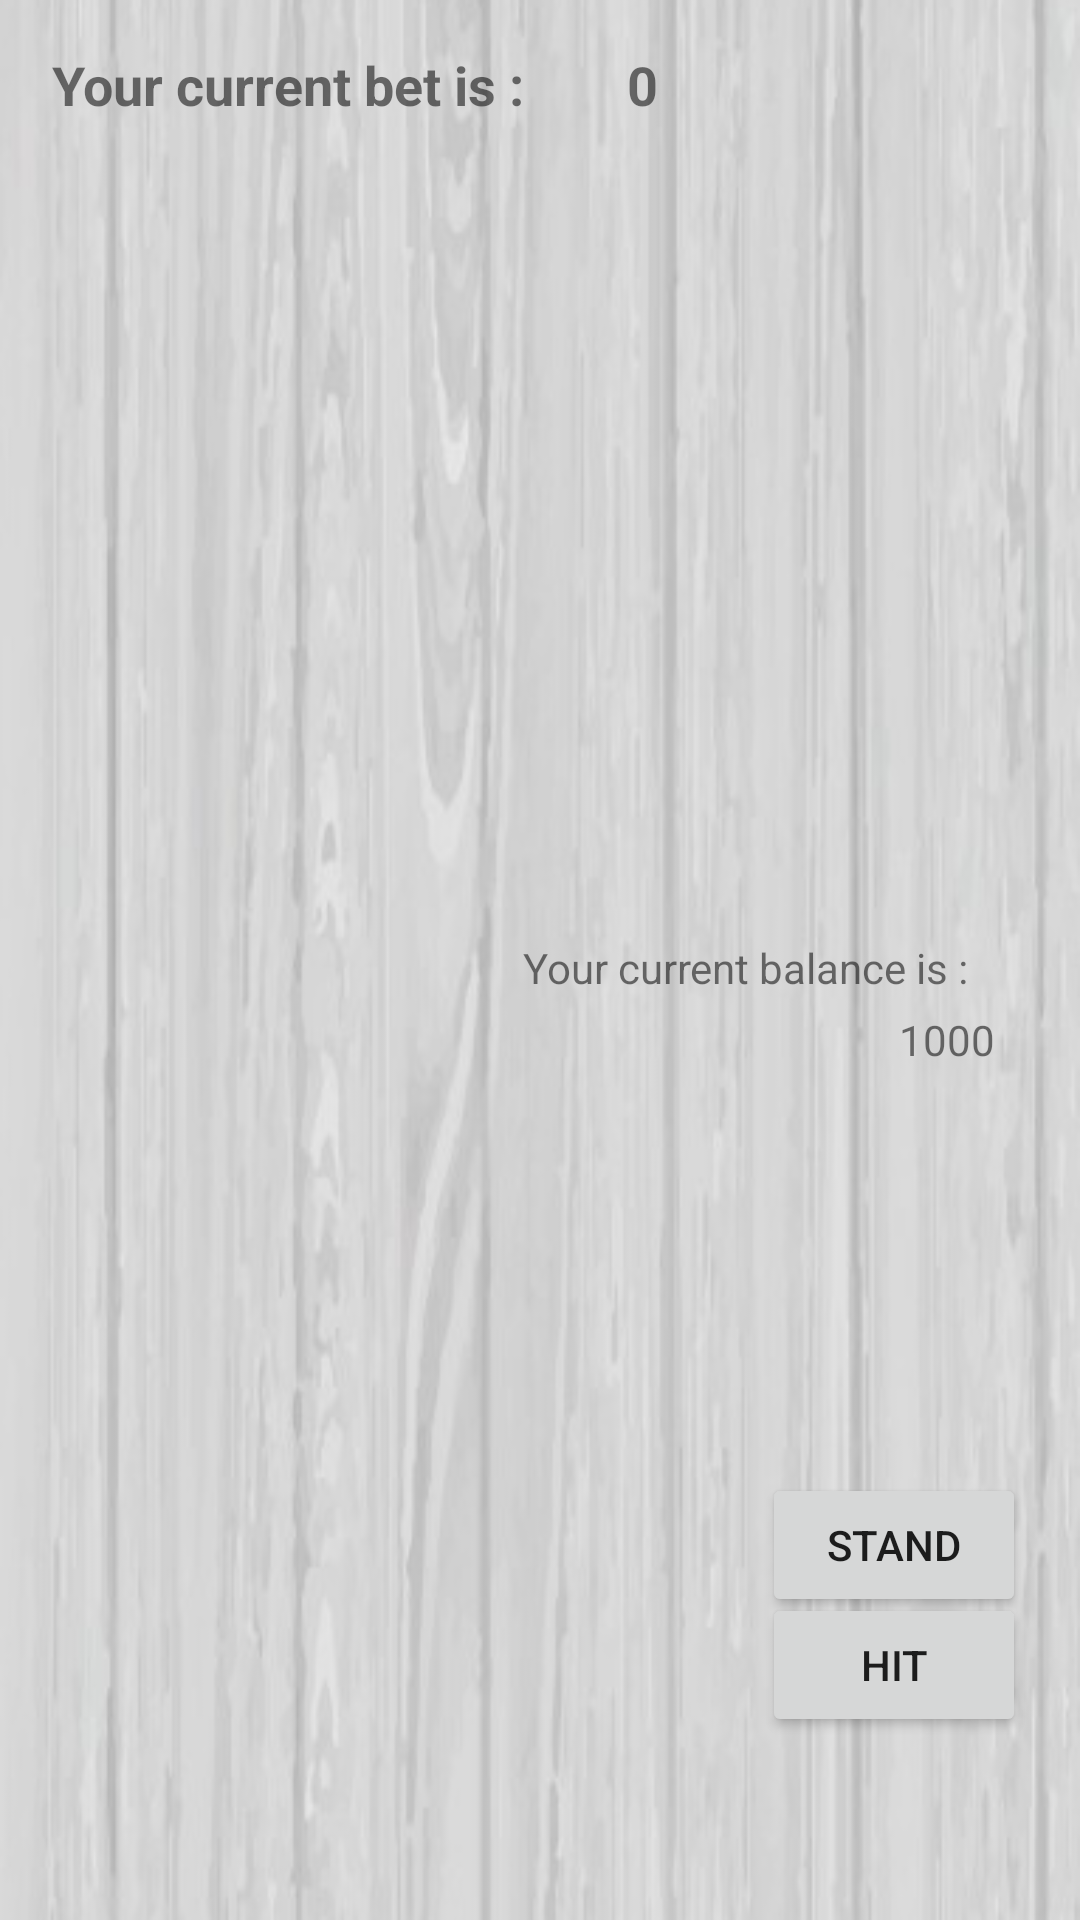

Produce the Android XML layout that renders to this screen, including the resource entries it uses.
<!-- AndroidManifest.xml: application theme Theme.AppCompat.Light.NoActionBar -->
<!-- res/layout/activity_main_blackjack.xml -->
<?xml version="1.0" encoding="utf-8"?>
<android.support.design.widget.CoordinatorLayout
    android:id="@+id/myCoordinatorLayout"
    xmlns:android="http://schemas.android.com/apk/res/android"
    xmlns:app="http://schemas.android.com/apk/res-auto"
    android:layout_width="match_parent"
    android:layout_height="match_parent">

    <RelativeLayout xmlns:android="http://schemas.android.com/apk/res/android"
        xmlns:app="http://schemas.android.com/apk/res-auto"
        xmlns:tools="http://schemas.android.com/tools"
        android:id="@+id/activity_main_blackjack"
        android:layout_width="match_parent"
        android:layout_height="match_parent"
        android:background="@drawable/back"
        android:paddingLeft="16dp"
        android:paddingTop="16dp"
        android:paddingRight="16dp"
        android:paddingBottom="16dp"
        tools:context=".MainActivityBlackJack">

        <Button
            android:id="@+id/standButton"
            android:layout_width="wrap_content"
            android:layout_height="wrap_content"
            android:layout_alignParentEnd="true"
            android:layout_alignParentBottom="true"
            android:layout_marginEnd="2dp"
            android:layout_marginBottom="85dp"
            android:onClick="standOnClick"
            android:text="@string/stand_text" />

        <Button
            android:id="@+id/hitButton"
            android:layout_width="wrap_content"
            android:layout_height="wrap_content"
            android:layout_alignParentEnd="true"
            android:layout_alignParentBottom="true"
            android:layout_marginEnd="2dp"
            android:layout_marginBottom="45dp"
            android:onClick="hitOnClick"
            android:text="@string/hit_text" />

        <Button
            android:id="@+id/doubleButton"
            android:layout_width="wrap_content"
            android:layout_height="wrap_content"
            android:layout_alignParentEnd="true"
            android:layout_alignParentBottom="true"
            android:layout_marginEnd="2dp"
            android:layout_marginBottom="5dp"
            android:onClick="doubleOnClick"
            android:text="@string/double_text"
            android:visibility="gone" />

        <ImageView
            android:id="@+id/myCard1"
            android:layout_width="wrap_content"
            android:layout_height="125dp"
            android:layout_above="@+id/standButton"
            android:layout_alignParentStart="true"
            android:layout_marginStart="8dp"
            android:layout_marginBottom="-124dp"
            android:tag="0"
            android:visibility="invisible"
            app:srcCompat="@drawable/card_0"
            tools:ignore="ContentDescription" />

        <ImageView
            android:id="@+id/myCard2"
            android:layout_width="wrap_content"
            android:layout_height="125dp"
            android:layout_above="@+id/standButton"
            android:layout_alignParentStart="true"
            android:layout_marginStart="28dp"
            android:layout_marginBottom="-124dp"
            android:tag="0"
            android:visibility="invisible"
            app:srcCompat="@drawable/card_0"
            tools:ignore="ContentDescription" />

        <ImageView
            android:id="@+id/myCard3"
            android:layout_width="wrap_content"
            android:layout_height="125dp"
            android:layout_above="@+id/standButton"
            android:layout_alignParentStart="true"
            android:layout_marginStart="48dp"
            android:layout_marginBottom="-124dp"
            android:tag="0"
            android:visibility="invisible"
            app:srcCompat="@drawable/card_0"
            tools:ignore="ContentDescription" />

        <ImageView
            android:id="@+id/myCard4"
            android:layout_width="wrap_content"
            android:layout_height="125dp"
            android:layout_above="@+id/standButton"
            android:layout_alignParentStart="true"
            android:layout_marginStart="68dp"
            android:layout_marginBottom="-124dp"
            android:tag="0"
            android:visibility="invisible"
            app:srcCompat="@drawable/card_0"
            tools:ignore="ContentDescription" />

        <ImageView
            android:id="@+id/myCard5"
            android:layout_width="wrap_content"
            android:layout_height="125dp"
            android:layout_above="@+id/standButton"
            android:layout_alignParentStart="true"
            android:layout_marginStart="88dp"
            android:layout_marginBottom="-124dp"
            android:tag="0"
            android:visibility="invisible"
            app:srcCompat="@drawable/card_0"
            tools:ignore="ContentDescription" />

        <ImageView
            android:id="@+id/myCard6"
            android:layout_width="wrap_content"
            android:layout_height="125dp"
            android:layout_above="@+id/standButton"
            android:layout_alignParentStart="true"
            android:layout_marginStart="108dp"
            android:layout_marginBottom="-124dp"
            android:tag="0"
            android:visibility="invisible"
            app:srcCompat="@drawable/card_0"
            tools:ignore="ContentDescription" />

        <ImageView
            android:id="@+id/myCard7"
            android:layout_width="wrap_content"
            android:layout_height="125dp"
            android:layout_above="@+id/standButton"
            android:layout_alignParentStart="true"
            android:layout_marginStart="128dp"
            android:layout_marginBottom="-124dp"
            android:tag="0"
            android:visibility="invisible"
            app:srcCompat="@drawable/card_0"
            tools:ignore="ContentDescription" />

        <ImageView
            android:id="@+id/dealerCard1"
            android:layout_width="wrap_content"
            android:layout_height="125dp"
            android:layout_above="@+id/standButton"
            android:layout_alignParentStart="true"
            android:layout_marginStart="8dp"
            android:layout_marginBottom="120dp"
            android:tag="0"
            android:visibility="invisible"
            app:srcCompat="@drawable/card_0"
            tools:ignore="ContentDescription" />

        <ImageView
            android:id="@+id/dealerCard2"
            android:layout_width="wrap_content"
            android:layout_height="125dp"
            android:layout_above="@+id/standButton"
            android:layout_alignParentStart="true"
            android:layout_marginStart="28dp"
            android:layout_marginBottom="120dp"
            android:tag="0"
            android:visibility="invisible"
            app:srcCompat="@drawable/card_0"
            tools:ignore="ContentDescription" />

        <ImageView
            android:id="@+id/dealerCard3"
            android:layout_width="wrap_content"
            android:layout_height="125dp"
            android:layout_above="@+id/standButton"
            android:layout_alignParentStart="true"
            android:layout_marginStart="48dp"
            android:layout_marginBottom="120dp"
            android:tag="0"
            android:visibility="invisible"
            app:srcCompat="@drawable/card_0"
            tools:ignore="ContentDescription" />

        <ImageView
            android:id="@+id/dealerCard4"
            android:layout_width="wrap_content"
            android:layout_height="125dp"
            android:layout_above="@+id/standButton"
            android:layout_alignParentStart="true"
            android:layout_marginStart="68dp"

            android:layout_marginBottom="120dp"
            android:tag="0"
            android:visibility="invisible"
            app:srcCompat="@drawable/card_0"
            tools:ignore="ContentDescription" />

        <ImageView
            android:id="@+id/dealerCard5"
            android:layout_width="wrap_content"
            android:layout_height="125dp"
            android:layout_above="@+id/standButton"
            android:layout_alignParentStart="true"

            android:layout_marginStart="88dp"

            android:layout_marginBottom="120dp"
            android:tag="0"
            android:visibility="invisible"
            app:srcCompat="@drawable/card_0"
            tools:ignore="ContentDescription" />

        <ImageView
            android:id="@+id/dealerCard6"
            android:layout_width="wrap_content"
            android:layout_height="125dp"
            android:layout_above="@+id/standButton"
            android:layout_alignParentStart="true"

            android:layout_marginStart="108dp"

            android:layout_marginBottom="120dp"
            android:tag="0"
            android:visibility="invisible"
            app:srcCompat="@drawable/card_0"
            tools:ignore="ContentDescription" />

        <ImageView
            android:id="@+id/dealerCard7"
            android:layout_width="wrap_content"
            android:layout_height="125dp"
            android:layout_above="@+id/standButton"
            android:layout_alignParentStart="true"
            android:layout_marginStart="128dp"
            android:layout_marginBottom="120dp"
            android:tag="0"
            android:visibility="invisible"
            app:srcCompat="@drawable/card_0"
            tools:ignore="ContentDescription" />

        <TextView
            android:id="@+id/handValueStatement"
            android:layout_width="wrap_content"
            android:layout_height="wrap_content"
            android:layout_alignStart="@+id/myCard1"
            android:layout_marginStart="-7dp"
            android:layout_marginBottom="100dp"
            android:text="@string/player_score_message"
            android:textSize="18sp"
            android:textStyle="bold" />

        <TextView
            android:id="@+id/handValue"
            android:layout_width="wrap_content"
            android:layout_height="wrap_content"
            android:layout_alignTop="@+id/handValueStatement"
            android:layout_toEndOf="@+id/myCard4"
            android:text="@string/zero"
            android:textSize="18sp"
            android:textStyle="bold" />

        <TextView
            android:id="@+id/storageText"
            android:layout_width="wrap_content"
            android:layout_height="wrap_content"
            android:layout_alignParentEnd="true"
            android:layout_alignParentBottom="true"
            android:layout_marginEnd="14dp"
            android:layout_marginBottom="157dp"
            android:text="@string/zero"
            android:visibility="invisible" />

        <TextView
            android:id="@+id/availBalanceMessage"
            android:layout_width="wrap_content"
            android:layout_height="wrap_content"
            android:layout_alignParentTop="true"
            android:layout_alignParentEnd="true"
            android:layout_marginTop="297dp"
            android:layout_marginEnd="21dp"
            android:text="@string/player_balance_message" />

        <TextView
            android:id="@+id/availableBalance"
            android:layout_width="wrap_content"
            android:layout_height="wrap_content"
            android:layout_alignEnd="@+id/storageText"
            android:layout_alignParentTop="true"
            android:layout_marginTop="321dp"
            android:layout_marginEnd="-2dp"
            android:text="@string/player_balance_" />


    </RelativeLayout>

</android.support.design.widget.CoordinatorLayout>
<!-- resources referenced by this layout -->
<resources>
  <!-- drawable back: png bitmap (drawable, 92296 bytes) -->
  <!-- drawable card_0: png bitmap (drawable, 1610 bytes) -->
  <string name="double_text">Double</string>
  <string name="hit_text">Hit</string>
  <string name="player_balance_">1000</string>
  <string name="player_balance_message">Your current balance is :</string>
  <string name="player_score_message">Your current bet is :</string>
  <string name="stand_text">Stand</string>
  <string name="zero">0</string>
</resources>
